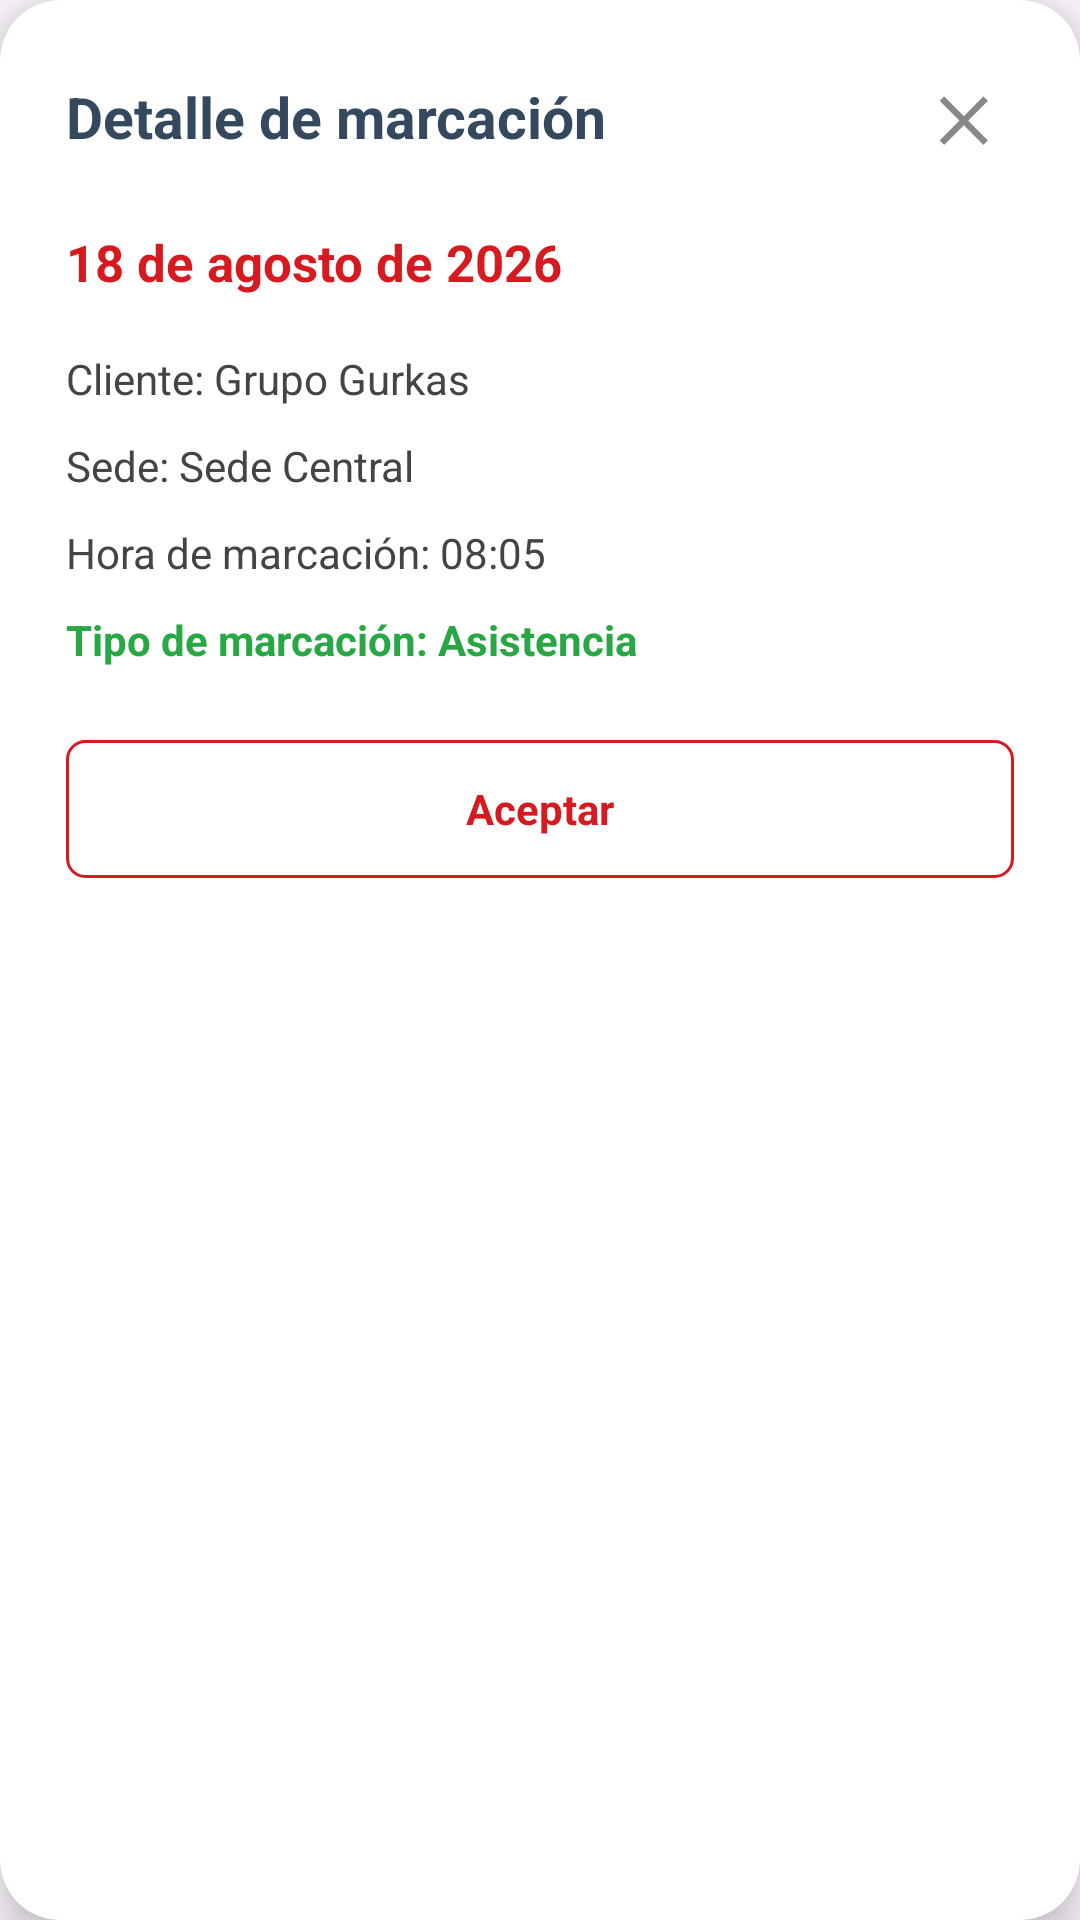

Here is an Android app screen rendered from its layout file. Give the layout XML and the strings, colors and styles it references.
<!-- AndroidManifest.xml: application theme Theme.GurkasApp -->
<!-- res/layout/dialog_detalle_marcacion.xml -->
<?xml version="1.0" encoding="utf-8"?>
<androidx.cardview.widget.CardView
    xmlns:android="http://schemas.android.com/apk/res/android"
    xmlns:app="http://schemas.android.com/apk/res-auto"
    android:layout_width="320dp"
    android:layout_height="wrap_content"
    app:cardBackgroundColor="#FFFFFF"
    app:cardCornerRadius="20dp"
    app:cardElevation="10dp">

    <LinearLayout
        android:layout_width="match_parent"
        android:layout_height="wrap_content"
        android:orientation="vertical"
        android:padding="22dp">

        <LinearLayout
            android:layout_width="match_parent"
            android:layout_height="wrap_content"
            android:gravity="center_vertical"
            android:orientation="horizontal">

            <TextView
                android:id="@+id/txtTituloDialog"
                android:layout_width="0dp"
                android:layout_height="wrap_content"
                android:layout_weight="1"
                android:text="Detalle de marcación"
                android:textColor="#34495E"
                android:textSize="19sp"
                android:textStyle="bold" />

            <TextView
                android:id="@+id/btnCerrarDialog"
                android:layout_width="34dp"
                android:layout_height="34dp"
                android:gravity="center"
                android:text="✕"
                android:textColor="#888888"
                android:textSize="20sp"
                android:textStyle="bold" />

        </LinearLayout>

        <TextView
            android:id="@+id/txtFechaDialog"
            android:layout_width="match_parent"
            android:layout_height="wrap_content"
            android:layout_marginTop="20dp"
            android:text="18 de agosto de 2026"
            android:textColor="#D71920"
            android:textSize="17sp"
            android:textStyle="bold" />

        <TextView
            android:id="@+id/txtClienteDialog"
            android:layout_width="match_parent"
            android:layout_height="wrap_content"
            android:layout_marginTop="18dp"
            android:text="Cliente: Grupo Gurkas"
            android:textColor="#444444"
            android:textSize="14sp" />

        <TextView
            android:id="@+id/txtSedeDialog"
            android:layout_width="match_parent"
            android:layout_height="wrap_content"
            android:layout_marginTop="10dp"
            android:text="Sede: Sede Central"
            android:textColor="#444444"
            android:textSize="14sp" />

        <TextView
            android:id="@+id/txtHoraDialog"
            android:layout_width="match_parent"
            android:layout_height="wrap_content"
            android:layout_marginTop="10dp"
            android:text="Hora de marcación: 08:05"
            android:textColor="#444444"
            android:textSize="14sp" />

        <TextView
            android:id="@+id/txtTipoDialog"
            android:layout_width="match_parent"
            android:layout_height="wrap_content"
            android:layout_marginTop="10dp"
            android:text="Tipo de marcación: Asistencia"
            android:textColor="#28A745"
            android:textSize="14sp"
            android:textStyle="bold" />

        <TextView
            android:id="@+id/btnAceptarDialog"
            android:layout_width="match_parent"
            android:layout_height="46dp"
            android:layout_marginTop="24dp"
            android:background="@drawable/bg_borde_rojo"
            android:gravity="center"
            android:text="Aceptar"
            android:textColor="#D71920"
            android:textSize="14sp"
            android:textStyle="bold" />

    </LinearLayout>

</androidx.cardview.widget.CardView>
<!-- resources referenced by this layout -->
<resources>
  <!-- drawable bg_borde_rojo (drawable) -->
  <?xml version="1.0" encoding="utf-8"?>
  <shape xmlns:android="http://schemas.android.com/apk/res/android"
      android:shape="rectangle">
  
      <solid android:color="#FFFFFF" />
  
      <stroke
          android:width="1dp"
          android:color="#D71920" />
  
      <corners android:radius="6dp" />
  
  </shape>
  <style name="Theme.GurkasApp" parent="Base.Theme.GurkasApp" />
  <style name="Base.Theme.GurkasApp" parent="Theme.Material3.DayNight.NoActionBar">
          
          
      </style>
</resources>
